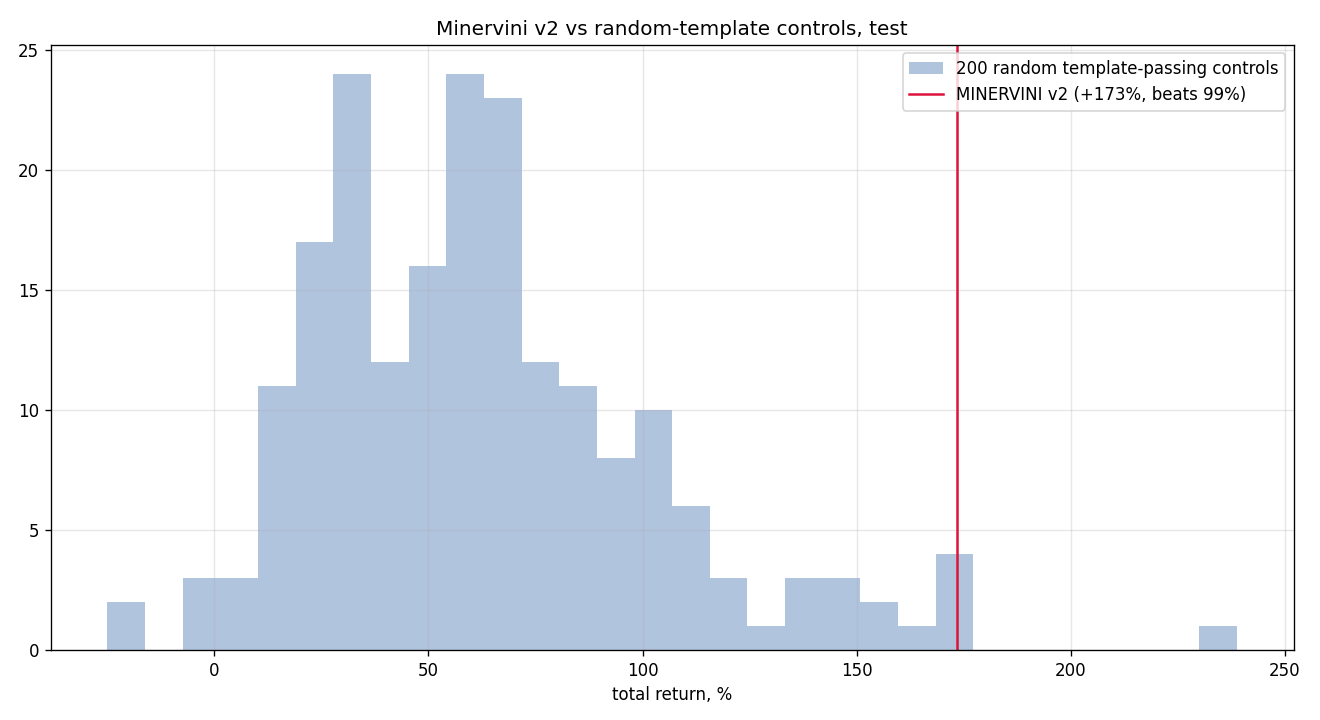

The table this chart was drawn from, first rows:
seed, total_return, n_trades
0, 0.7132, 625
1, 1.517, 594
2, 0.6481, 606
3, 0.905, 610
4, 0.6264, 623
5, 0.3393, 615
6, 0.2042, 587
7, 0.6967, 612
8, 0.2156, 630
9, 0.5203, 606
10, 0.7184, 613
11, 0.4956, 612
12, 0.6429, 595
13, 1.4, 596
14, 1.695, 582
15, 0.2929, 619
16, 0.5918, 623
17, 0.3401, 612
18, 0.5883, 615
19, 0.1891, 623
20, 0.4452, 619
21, 0.7551, 618
22, 1.029, 601
23, 0.4689, 605
24, 0.794, 598
25, 0.1441, 622
26, 1.38, 594
27, 0.5793, 634
28, 0.3745, 612
29, 0.2341, 612
30, 1.489, 623
31, 0.9997, 628
32, 1.148, 587
33, 0.1567, 636
34, 0.7854, 601
35, 1.661, 571
36, 0.8392, 590
37, 0.08797, 624
38, 0.6236, 611
39, 0.3631, 617
40, 0.4996, 603
41, 0.5413, 608
42, 0.1081, 633
43, 1.514, 579
44, -0.04303, 619
45, 0.6713, 621
46, 1.002, 615
47, 0.4991, 621
48, 0.631, 620
49, 0.5934, 607
50, 0.786, 599
51, 0.2534, 614
52, 0.1325, 620
53, 0.2826, 605
54, 1.038, 602
55, 0.9154, 608
56, 1.347, 613
57, 1.126, 605
58, 0.3814, 629
59, 0.4976, 619
... 140 more rows
